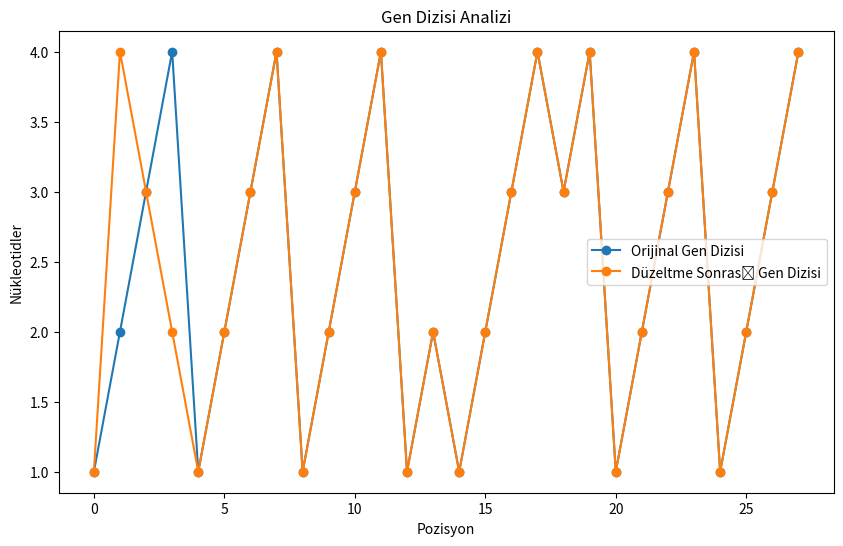

The script that saved this image:
import matplotlib.pyplot as plt
import random
# Gen dizisini oluşturma
gene_sequence = "ATCGATCGATCGATATCGCGATCGATCG"

# CRISPR hedef dizisi
crispr_target = "ATCG"

# CRISPR/Cas9 kullanarak gen düzeltme simülasyonu
def gene_correction(gene_seq, target):
    if target in gene_seq:
        cut_point = gene_seq.index(target)  # CRISPR'ın kesim noktası
        corrected_seq = gene_seq[:cut_point] + "AGCT" + gene_seq[cut_point + len(target):]  # Düzeltme
        return corrected_seq
    else:
        return "Hedef dizgi gen içinde bulunamadı."


print("Orijinal gen dizisi: ", gene_sequence)
corrected_sequence = gene_correction(gene_sequence, crispr_target)
print("Düzeltme sonrası gen dizisi: ", corrected_sequence)

 
plt.figure(figsize=(10, 6))
plt.plot(range(len(gene_sequence)), [1 if gene_sequence[i] == 'A' else 2 if gene_sequence[i] == 'T' else 3 if gene_sequence[i] == 'C' else 4 for i in range(len(gene_sequence))], marker='o', label='Orijinal Gen Dizisi')
plt.plot(range(len(corrected_sequence)), [1 if corrected_sequence[i] == 'A' else 2 if corrected_sequence[i] == 'T' else 3 if corrected_sequence[i] == 'C' else 4 for i in range(len(corrected_sequence))], marker='o', label='Düzeltme Sonrası Gen Dizisi')
plt.title('Gen Dizisi Analizi')
plt.xlabel('Pozisyon')
plt.ylabel('Nükleotidler')
plt.legend()
plt.show()
